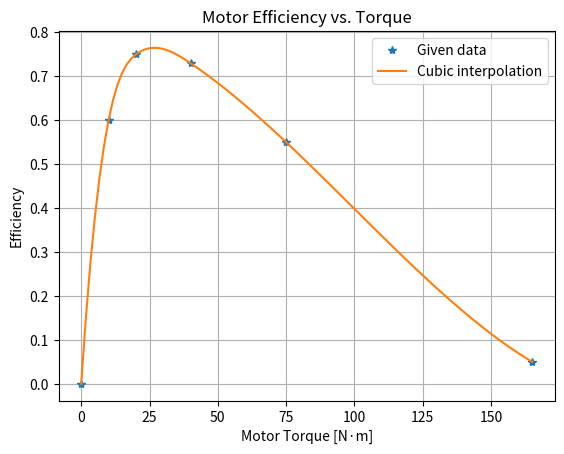

Write the Python code that produced this figure.
import numpy as np
import matplotlib.pyplot as plt
from scipy.interpolate import interp1d

# Example rover definition
# Replace this with your actual rover import if you already have one
def define_rover():
    rover = {
        'wheel_assembly': {
            'motor': {
                'effcy_tau': np.array([0, 10, 20, 40, 75, 165]),
                'effcy': np.array([0, 0.60, 0.75, 0.73, 0.55, 0.05])
            }
        }
    }
    return rover

# Get rover dictionary
rover = define_rover()

# Extract efficiency data
effcy_tau = rover['wheel_assembly']['motor']['effcy_tau']
effcy = rover['wheel_assembly']['motor']['effcy']

# Create cubic interpolation function
effcy_fun = interp1d(effcy_tau, effcy, kind='cubic')

# Create 100 evenly spaced torque points
tau_plot = np.linspace(np.min(effcy_tau), np.max(effcy_tau), 100)

# Evaluate efficiency at those points
effcy_plot = effcy_fun(tau_plot)

# Plot
plt.figure()
plt.plot(effcy_tau, effcy, '*', label='Given data')
plt.plot(tau_plot, effcy_plot, '-', label='Cubic interpolation')
plt.xlabel('Motor Torque [N·m]')
plt.ylabel('Efficiency')
plt.title('Motor Efficiency vs. Torque')
plt.grid(True)
plt.legend()
plt.show()
